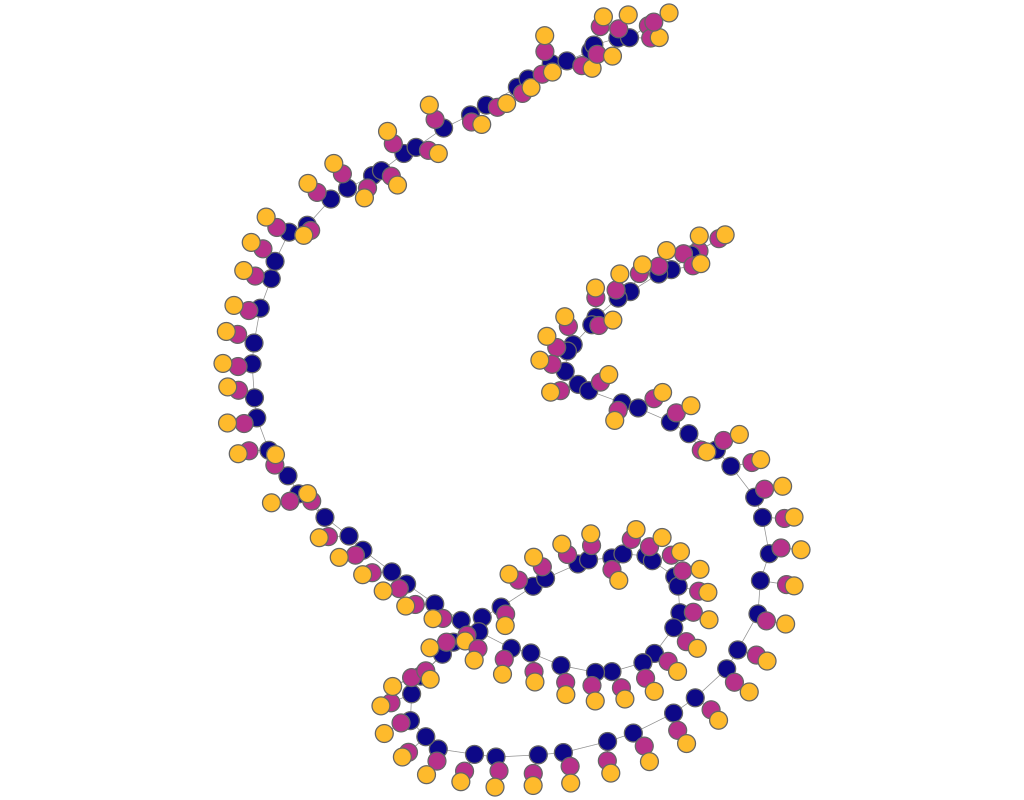

Source data for this figure (header and first rows):
experiment, frame, file, download, jaccard, spanning_tree, quality, fdl_init, frameTime, crossing, crossingAngle, angularResolutionMin, angularResolutionDev, totalEnergy, avgMotion, maxMotion, trustworthy_k_idx, trustworthy_q_local, trustworthy_q_global, continuity_k_idx, continuity_q_local, continuity_q_global, lcmc_k_idx, lcmc_q_local
other_lobster_fdp, 1, data/fdp/lobster.json, 273.7, 0.6, 0.3, 0, 56.4, 0, 0.9998, 0.8298, 0.8184, 0.8815, 0, 1357, 2070, 18, 0.9965, 0.9961, 18, 0.9803, 0.9615, 18, 0.719
